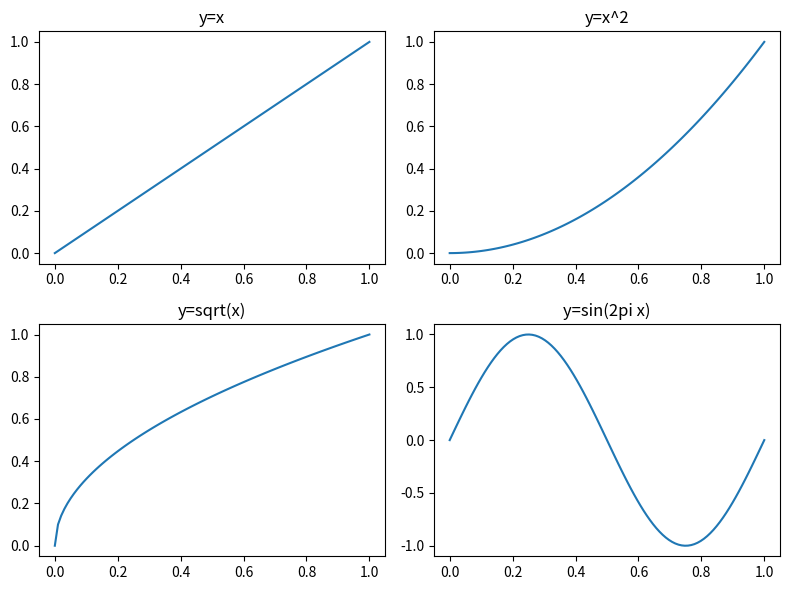

Write the Python code that produced this figure.
"""Multiple subplots in a figure."""

import numpy as np
import matplotlib

matplotlib.use("Agg")
import matplotlib.pyplot as plt


def main() -> None:
    x = np.linspace(0, 1, 100)

    fig, axes = plt.subplots(2, 2, figsize=(8, 6))
    axes[0, 0].plot(x, x)
    axes[0, 0].set_title("y=x")

    axes[0, 1].plot(x, x ** 2)
    axes[0, 1].set_title("y=x^2")

    axes[1, 0].plot(x, np.sqrt(x))
    axes[1, 0].set_title("y=sqrt(x)")

    axes[1, 1].plot(x, np.sin(2 * np.pi * x))
    axes[1, 1].set_title("y=sin(2pi x)")

    fig.tight_layout()
    fig.savefig("/tmp/matplotlib_subplots.png")
    print("Saved /tmp/matplotlib_subplots.png")


if __name__ == "__main__":
    main()
